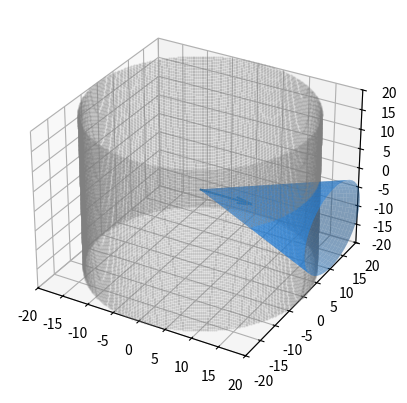

Write Python code to recreate this figure.
import matplotlib.pyplot as plt
import numpy as np
from mpl_toolkits.mplot3d import axes3d

# Setting up the default PMTs
n_rings = 100
n_per_ring = 400

hk_r = 20
hk_hh = 20

thetas = np.linspace(0,2*np.pi,n_per_ring)
heights = np.linspace(-hk_hh,hk_hh,n_rings)

xs = [hk_r*np.cos(theta) for theta in thetas]
ys = [hk_r*np.sin(theta) for theta in thetas]

fig = plt.figure()
ax = fig.add_subplot(111, projection="3d")
ax.set_xlim(-hk_r,hk_r)
ax.set_ylim(-hk_r,hk_r)
ax.set_zlim(-hk_hh,hk_hh)

# Plot each ring individually
for height in heights:
    ax.scatter(xs,ys,height,depthshade=0,color="grey",alpha=0.2,s=0.5)

def length(v):
    return np.sqrt(np.dot(v,v))

def angle(v1,v2):
    return np.acos(np.dot(v1,v2) / (length(v1) * length(v2)))

# Vertex information
vtx = np.array([0,0,0])

# Direction
vtx_dir = np.array([1,0,0])
cone_scale = 5 
cone_spine = cone_scale*vtx_dir
# vtx_angle = angle(vtx_dir,[1,0,0])

# Make a new vector not equal to vtx_dir
not_cone_spine = np.array([1,0,0])
if (vtx_dir == not_cone_spine).all():
    not_cone_spine = np.array([0,1,0])

# Make normalised vector perpendicular to vtx_dir
n1 = np.cross(cone_spine,not_cone_spine)
n1 = n1/length(n1)
n2 = np.cross(cone_spine,n1)
n2 = n2/length(n2)

# Angles to make points on the cone edge for
n = 50
t = np.linspace(0,cone_scale,n)
theta = np.linspace(0,2 * np.pi,n)
t, theta = np.meshgrid(t, theta)
R = 10
R = np.linspace(0,R,n)
# Generate coordinates for surface
cone_face = [vtx[i] + cone_spine[i] * t + R *
            np.sin(theta) * n1[i] + R * np.cos(theta) * n2[i] for i in [0, 1, 2]]

ax.plot_surface(*cone_face,alpha=0.5,color="dodgerblue")

# # Line equation to find interaction of vtx with edge of detector
# m_xy = math.tan(vtx_angle)
# c_xy = vtx[1] - m_xy*vtx[0]

# # Sub in y=mx+c to eqn for a circle to find x intersection with wall
# # gets quadratic with these coeffs
# a_1 = (m_xy*m_xy+1)
# a_2 = 2*m_xy*c_xy
# a_3 = c_xy*c_xy - hk_r*hk_r 

# x_1 = -a_2+math.sqrt(a_2*a_2 - 4*a_1*a_3)
# x_1 /= 2*a_1
# y_1 = m_xy*x_1 + c_xy
# x_2 = -a_2-math.sqrt(a_2*a_2 - 4*a_1*a_3)
# x_2 /= 2*a_1
# y_2 = m_xy*x_2 + c_xy

# # For height, find h in 2D plane along vector
# vtx_wall_xy = [x_1-vtx[0],y_1-vtx[1],0]
# thet_h_wall = angle(vtx_wall_xy,vtx_dir)
# h_1 = length(vtx_wall_xy)*math.tan(thet_h_wall)

# ax.plot([vtx[0],x_1],[vtx[1],x_1],[vtx[0],h_1])

# Energy (testing)
bse = 50 # MeV

vect_scale = bse/5*np.sqrt(np.dot(vtx_dir,vtx_dir))

vtx_arrow = [vect_scale*a for a in vtx_dir]

# Cone (half) angle
thet_ch = np.pi/2

ax.quiver(*vtx,*vtx_arrow)

plt.show()